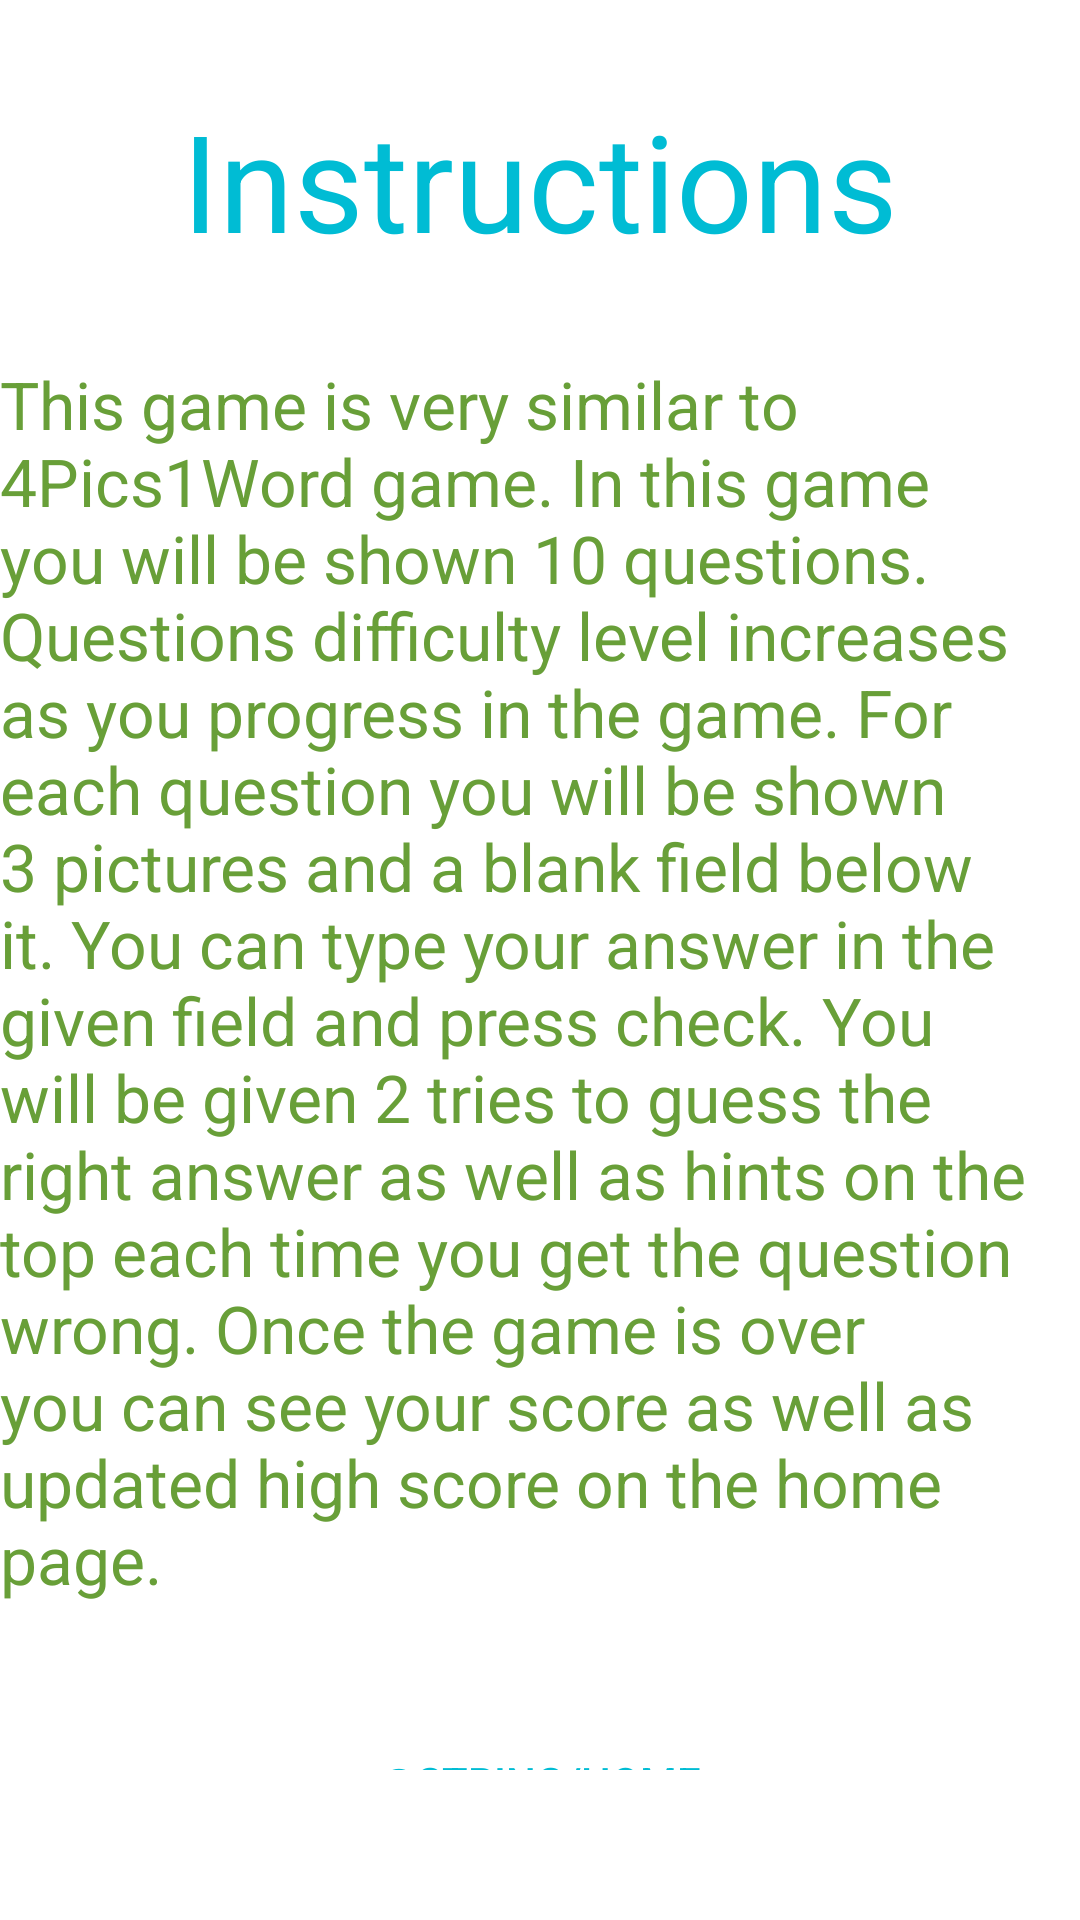

This screen was rendered from an Android layout file. Write that file and the resources it references.
<!-- AndroidManifest.xml: application theme Theme.3Pics2Tries -->
<!-- res/layout/activity_help.xml -->
<LinearLayout xmlns:android="http://schemas.android.com/apk/res/android"
    android:layout_width="match_parent"
    android:layout_height="match_parent"
    android:orientation="vertical">

    <TextView
        android:layout_width="wrap_content"
        android:layout_height="wrap_content"
        android:textAppearance="@style/TextAppearance.AppCompat.Display2"
        android:text="@string/instructions"
        android:layout_marginTop="30dp"
        android:layout_marginBottom="30dp"
        android:textColor="@color/blue_50"
        android:layout_gravity="center_horizontal"/>

    <TextView
        android:layout_width="wrap_content"
        android:layout_height="wrap_content"
        android:text="@string/instructions_content"
        android:layout_gravity="left"
        android:textColor="@color/green_700"
        android:textAppearance="@style/TextAppearance.AppCompat.Large"/>

    <Button
        android:id="@+id/homeButton"
        style="?android:attr/borderlessButtonStyle"
        android:layout_width="wrap_content"
        android:layout_height="wrap_content"
        android:layout_gravity="center_horizontal"
        android:layout_margin="20dp"
        android:padding="30dp"
        android:text="@string/home"
        android:textColor="@color/blue_50"
        android:visibility="visible" />

</LinearLayout>
<!-- resources referenced by this layout -->
<resources>
  <color name="blue_50">#00BCD4</color>
  <color name="green_700">#689F38</color>
  <string name="instructions">Instructions</string>
  <string name="instructions_content">This game is very similar to 4Pics1Word game. In this game you will be shown 10 questions. Questions difficulty level increases as you progress in the game. For each question you will be shown 3 pictures and a blank field below it. You can type your answer in the given field and press check. You will be given 2 tries to guess the right answer as well as hints on the top each time you get the question wrong. Once the game is over you can see your score as well as updated high score on the home page.</string>
  <style name="Theme.3Pics2Tries" parent="Theme.MaterialComponents.DayNight.DarkActionBar">
          
          <item name="colorPrimary">@color/purple_500</item>
          <item name="colorPrimaryVariant">@color/purple_700</item>
          <item name="colorOnPrimary">@color/white</item>
          
          <item name="colorSecondary">@color/teal_200</item>
          <item name="colorSecondaryVariant">@color/teal_700</item>
          <item name="colorOnSecondary">@color/black</item>
          
          <item name="android:statusBarColor" tools:targetApi="l">?attr/colorPrimaryVariant</item>
          
      </style>
  <color name="purple_500">#FF6200EE</color>
  <color name="purple_700">#FF3700B3</color>
  <color name="white">#FFFFFFFF</color>
  <color name="teal_200">#FF03DAC5</color>
  <color name="teal_700">#FF018786</color>
  <color name="black">#FF000000</color>
</resources>
